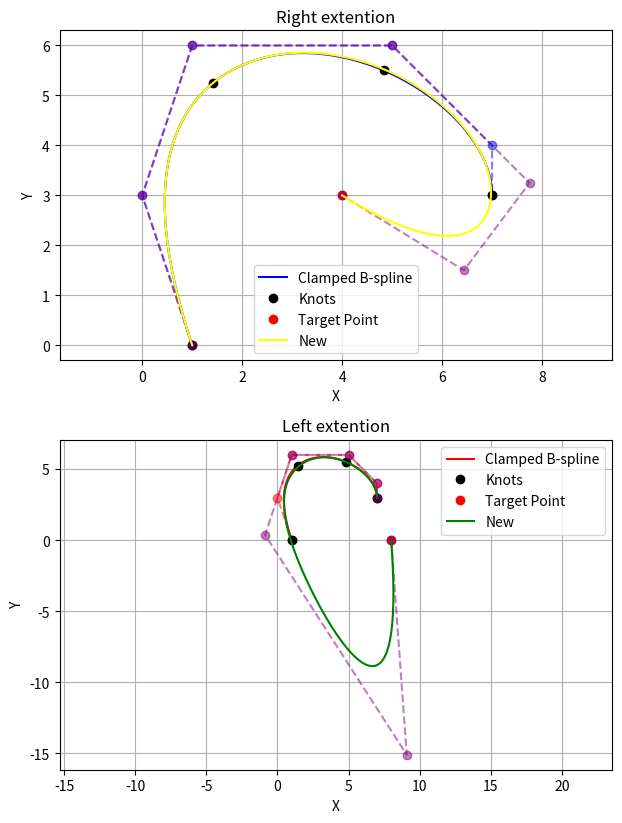

Write the Python code that produced this figure.
import numpy as np
import matplotlib.pyplot as plt
from scipy.interpolate import BSpline

class BSplineVisualizer:
    def __init__(self, control_points, degree, target_point, target_point2):
        self.control_points = control_points
        self.degree = degree
        self.n_control_points = len(control_points)
        self.clamped_knot_vector = self._generate_clamped_knot_vector()
        self.unclamped_knot_vector = self._generate_unclamped_knot_vector()
        self.target_point = target_point
        self.target_point2 = target_point2
        
        self.x_n_1 =[]
        self.x_n = []

    def _generate_clamped_knot_vector(self):
        """Generate a clamped knot vector."""
        clamped_knot_vector = (
            [0] * self.degree +  # Fully repeated at the start
            list(range(self.n_control_points - self.degree + 1)) +  # Internal knots
            [self.n_control_points - self.degree] * self.degree  # Fully repeated at the end
        )
        clamped_knot_vector = np.array(clamped_knot_vector)/clamped_knot_vector[-1]
        # print("Clamped Knot Vector:\n", clamped_knot_vector)
        return clamped_knot_vector

    def _generate_unclamped_knot_vector(self):
        """Generate a periodic (unclamped) knot vector."""
        unclamped_knot_vector = np.arange(-self.degree, self.n_control_points + 1)
        
        unclamped_knot_vector = ( [0] * self.degree + # Fully repeated at the start
        list(range(self.n_control_points  + 1)) # Fully repeated at the end
        )
        unclamped_knot_vector = np.array(unclamped_knot_vector)/unclamped_knot_vector[-1]
        # print("Right unclamped Vector:\n", unclamped_knot_vector)
        return unclamped_knot_vector

    def plot_bspline_with_knotsR(self, knot_vector, label, color):
        """Plot a B-spline along with its knots."""
        spline = BSpline(knot_vector, self.control_points, self.degree)
        t = np.linspace(knot_vector[self.degree], knot_vector[-self.degree - 1], 500)
        spline_points = spline(t)
        
        # Plot the spline curve
        plt.plot(spline_points[:, 0], spline_points[:, 1], color, label=label)
        # Plot the control polygon
        plt.plot(self.control_points[:, 0], self.control_points[:, 1], 'o--', color=color, alpha=0.5)
        # Plot the knots on the curve
        knots = knot_vector[self.degree:-self.degree]
        knot_points = spline(knots)
        plt.plot(knot_points[:, 0], knot_points[:, 1], 'o', color='black', label="Knots")
        plt.plot(self.target_point[0], self.target_point[1], 'o', color='red', label="Target Point")
        
        control_points_new , new_knot_vector = unclamp_right_side(knot_vector, self.control_points, self.target_point, self.degree)
        plt.plot(control_points_new[:, 0], control_points_new[:, 1], 'o--', color='purple', alpha=0.5)
        
        rspline = BSpline(new_knot_vector, control_points_new, self.degree)
        t = np.linspace(0, 1, 500)
        rspline_points = rspline(t)
        plt.plot(rspline_points[:, 0], rspline_points[:, 1], color = 'yellow', label="New")
        
    def plot_bspline_with_knotsL(self, knot_vector, label, color):
            """Plot a B-spline along with its knots."""
            spline = BSpline(knot_vector, self.control_points, self.degree)
            t = np.linspace(knot_vector[self.degree], knot_vector[-self.degree - 1], 500)
            spline_points = spline(t)
            
            # Plot the spline curve
            plt.plot(spline_points[:, 0], spline_points[:, 1], color, label=label)
            # Plot the control polygon
            plt.plot(self.control_points[:, 0], self.control_points[:, 1], 'o--', color=color, alpha=0.5)
            # Plot the knots on the curve
            knots = knot_vector[self.degree:-self.degree]
            knot_points = spline(knots)
            plt.plot(knot_points[:, 0], knot_points[:, 1], 'o', color='black', label="Knots")
            plt.plot(self.target_point2[0], self.target_point2[1], 'o', color='red', label="Target Point")
            
            control_points_newL, new_knot_vectorL = unclmap_left_side(knot_vector, self.control_points, self.target_point2, self.degree)
            plt.plot(control_points_newL[:, 0], control_points_newL[:, 1], 'o--', color='purple', alpha=0.5)
            
            lspline = BSpline(new_knot_vectorL, control_points_newL, self.degree)
            t = np.linspace(0, 1, 500)
            lspline_points = lspline(t)
            plt.plot(lspline_points[:, 0], lspline_points[:, 1], color = 'green', label="New")
            

    

    def plot_basis_functions(self, knot_vector, label):
        """Plot basis functions for the given knot vector."""
        t = np.linspace(knot_vector[0], knot_vector[-1], 500)
        n_basis = len(knot_vector) - self.degree - 1  # Number of basis functions
        for i in range(n_basis):
            coeffs = np.zeros(n_basis)
            coeffs[i] = 1
            basis = BSpline(knot_vector, coeffs, self.degree)
            # Plot only the valid range of the basis function
            valid_range = (t >= knot_vector[i]) & (t <= knot_vector[i + self.degree + 1])
            plt.plot(t[valid_range], basis(t[valid_range]), label=f"{label} Basis {i}")
        plt.title(f"{label} Basis Functions")
        plt.xlabel("t")
        plt.ylabel("N(t)")
        plt.legend()
        plt.grid(True)

    def visualize(self):
        """Visualize clamped and periodic B-splines and their basis functions."""
        plt.figure(figsize=(12, 12))

        # Clamped B-spline
        plt.subplot(3, 2, 1)
        self.plot_bspline_with_knotsR(self.clamped_knot_vector, "Clamped B-spline", "blue")
        plt.title("Right extention")
        plt.xlabel("X")
        plt.ylabel("Y")
        # plt.xlim(0, 8)
        # plt.ylim(0, 4)
        plt.axis("equal")
        plt.legend()
        plt.grid(True)
        
        # Periodic (unclamped) B-spline
        plt.subplot(3, 2, 3)
        self.plot_bspline_with_knotsL(self.clamped_knot_vector, "Clamped B-spline", "red")
        plt.title("Left extention")
        plt.xlabel("X")
        plt.ylabel("Y")
        # plt.xlim(0, 8)
        # plt.ylim(0, 4)
        plt.axis("equal")
        plt.legend()
        plt.grid(True)

        # # Periodic (unclamped) B-spline
        # plt.subplot(3, 2, 3)
        # self.plot_bspline_with_knotsR(self.unclamped_knot_vector, "Periodic B-spline", "red")
        # plt.title("Periodic Cubic B-spline")
        # plt.xlabel("X")
        # plt.ylabel("Y")
        # # plt.xlim(0, 8)
        # # plt.ylim(0, 4)
        # plt.axis("equal")
        # plt.legend()
        # plt.grid(True)

        # # Basis functions for Clamped B-spline
        # plt.subplot(3, 2, 2)
        # self.plot_basis_functions(self.clamped_knot_vector, "Clamped")

        # # Basis functions for Periodic B-spline
        # plt.subplot(3, 2, 4)
        # self.plot_basis_functions(self.unclamped_knot_vector, "Periodic")

        # Adjust layout
        plt.tight_layout()
        plt.show()
        
def find_u_distanceR(knot_vector, control_points, target_point, degree):
    k = degree + 1  # Spline order
    n = len(control_points) - 1  # Number of control points
        
    spline = BSpline(knot_vector, control_points, degree)
        
    R_distance = np.linalg.norm(control_points[-1] - target_point)
    Totalpoint_dist = 0
    
    for r in range(0, n - k  + 2): # Need to be 2 instead of 1 since range does not 
        P = spline(knot_vector[k + r])
        P_prev = spline(knot_vector[k + r - 1])
        Point_dist = np.linalg.norm(P - P_prev)
        # print(f"r_{r}:", Point_dist)
        Totalpoint_dist += Point_dist

    u = 1 + (R_distance / Totalpoint_dist)
    
    return u

def find_u_distanceL(knot_vector, control_points, target_point, degree):
    k = degree + 1  # Spline order
    n = len(control_points) - 1  # Number of control points
        
    spline = BSpline(knot_vector, control_points, degree)
        
    R_distance = np.linalg.norm(control_points[0] - target_point)
    Totalpoint_dist = 0
    
    for r in range(0, n - k  + 2): # Need to be 2 instead of 1 since range does not 
        P = spline(knot_vector[k + r])
        P_prev = spline(knot_vector[k + r - 1])
        Point_dist = np.linalg.norm(P - P_prev)
        # print(f"r_{r}:", Point_dist)
        Totalpoint_dist += Point_dist

    u = 0 - (R_distance / Totalpoint_dist)
    print("u:", u)  
    # u = -0.05
    
    return u

def unclmap_left_side(knot_vector, control_points, target_point, degree):
    k = degree + 1  # Spline order
    n = len(control_points) - 1  # Number of control points
    
    # u = find_u_distanceR(knot_vector, control_points, target_point, degree)
    u=find_u_distanceL(knot_vector, control_points, target_point, degree)
    
    #Modify knot vector
    T_2_temp = knot_vector[degree:]
    print("T_2_temp_funcL:", T_2_temp)
    T_2 = np.concatenate(([u]*degree, T_2_temp))
    print("T_2_funcL:", T_2)
    
    x_0 = 1/((omega(0, 1, k, T_2))*omega(0, 2, k, T_2)) * control_points[0] - ((omega_cap(0, 2, k, T_2)/omega(1, 2, k, T_2)) + (omega_cap(0, 1, k, T_2)/omega(0, 2, k, T_2))) * control_points[1] + omega_cap(0, 2, k, T_2)*omega_cap(1, 2, k, T_2) * control_points[2]
    print("x_0:", x_0)
    x_1 = (1/omega(1, 2, k, T_2)) * control_points[1] - omega_cap(1, 2, k, T_2) * control_points[2]
    # print("x_1:", x_1)
    x_i = control_points[2:]
    # print("x_i", x_i)
    
    # test = np.array([0.7,0.0])
    # x_0 = x_0-test
    # print("x_0:", x_0)
    
    control_points_new = np.concatenate(([target_point],[x_0], [x_1], x_i))
    print(control_points_new)
    
    test_knot_vector = _generate_clamped_knot_vector(degree, len(control_points_new))
    
    return control_points_new, test_knot_vector
    
def omega(i, j, k, knot_vector):
    omega = (knot_vector[k - 1] - knot_vector[i+k]) / (knot_vector[i + k - j - 1] - knot_vector[i + k])
    return omega

def omega_cap(i, j, k, knot_vector):
    omega_cap = (1 - omega(i, j, k, knot_vector))/omega(i, j, k, knot_vector)
    return omega_cap

def unclamp_right_side(knot_vector, control_points, target_point, degree):
    k = degree + 1  # Spline order
    n = len(control_points) - 1  # Number of control points
    
    u = find_u_distanceR(knot_vector, control_points, target_point, degree)
    # print("u_func:", u)
    
    #Modify knot vector
    print("Knot vector", knot_vector)
    T_2_temp = knot_vector[:-degree]
    print("T_2_temp_func:", T_2_temp)
    T_2 = np.concatenate((T_2_temp, [u]*degree))
    print("T_2_func:", T_2)
    
    #Apply unclampping algorithm (Right side)
    x_i = control_points[:n - 1] #Should be 2 but last element not included in syntax
    # print("x_i", x_i)
    x_n_1 = -gamma_cap(n-1, 2, n, T_2) * control_points[n-2] + 1/(gamma(n-1, 2, n, T_2)) * control_points[n-1]
    # print("x_n_1:", x_n_1)
    x_n = gamma_cap(n, 2, n, T_2) * gamma_cap(n-1, 2, n, T_2) * control_points[n-2] - ((gamma_cap(n, 2, n, T_2)/gamma(n-1, 2, n , T_2))+(gamma_cap(n, 1, n , T_2)/gamma(n, 2, n, T_2))) * control_points[n-1] + 1/(gamma(n, 1, n, T_2)*gamma(n, 2, n, T_2)) * control_points[n]
    # print("x_n:", x_n)
    
    control_points_new = np.concatenate((x_i, [x_n_1], [x_n], [target_point]))
    print(control_points_new)
    
    test_knot_vector = _generate_clamped_knot_vector(degree, len(control_points_new))
    
    return control_points_new, test_knot_vector
    
def gamma(i, j, n, knot_vector):
    y = (knot_vector[n+1] - knot_vector[i]) / (knot_vector[i + j + 1] - knot_vector[i])
    # print(f"E_{n+1}", knot_vector[n+1])
    # print(f"E_{i}", knot_vector[i])
    # print(f"E_{i + j + 1}", knot_vector[i + j + 1])
    # print(f"E_{i}", knot_vector[i])
    # print("y:", y)
    return y

def gamma_cap(i, j, n, knot_vector):
    gamma_cap = (1 - gamma(i , j, n , knot_vector))/gamma(i , j, n , knot_vector)
    # print("gamma_cap:", gamma_cap)
    return gamma_cap

def _generate_clamped_knot_vector(degree, control_points):
    """Generate a clamped knot vector."""
    clamped_knot_vector = (
        [0] * degree +  # Fully repeated at the start
        list(range(control_points - degree + 1)) +  # Internal knots
        [control_points - degree] * degree  # Fully repeated at the end
    )
    clamped_knot_vector = np.array(clamped_knot_vector)/clamped_knot_vector[-1]
    # print("Clamped Knot Vector:\n", clamped_knot_vector)
    return clamped_knot_vector


# Control points for the B-spline
control_points = np.array([
    [1.0, 0.0],
    [0.0, 3.0],
    [1.0, 6.0],
    [5.0, 6.0],
    [7.0, 4.0],
    [7.0, 3.0],
])

target_pointR = np.array([4.0, 3])
target_pointL = np.array([8.0, 0.0])
degree = 3

# Create a BSplineVisualizer instance and visualize
visualizer = BSplineVisualizer(control_points, degree, target_pointR, target_pointL)
visualizer.visualize()
